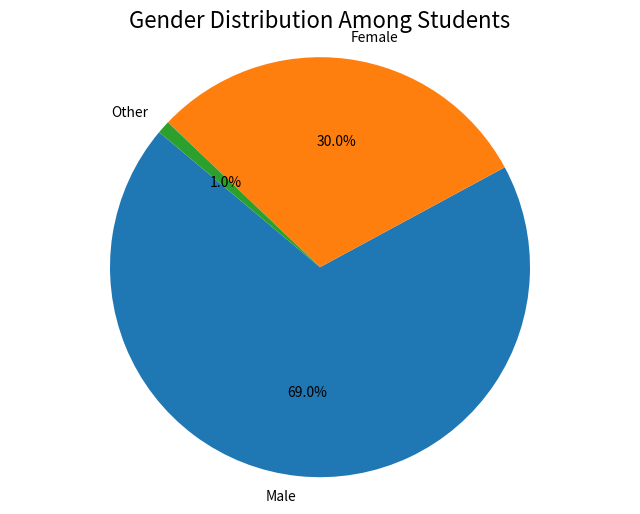

Recreate this plot in Python.
import matplotlib.pyplot as plt

genders = ['Male', 'Female','Other'] #it's 2024
gender_distribution = [69, 30,1]

plt.figure(figsize=(8, 6))
plt.pie(gender_distribution, labels=genders, autopct='%1.1f%%', startangle=140)
plt.title("Gender Distribution Among Students", fontsize=16)
plt.axis('equal')
plt.show()

